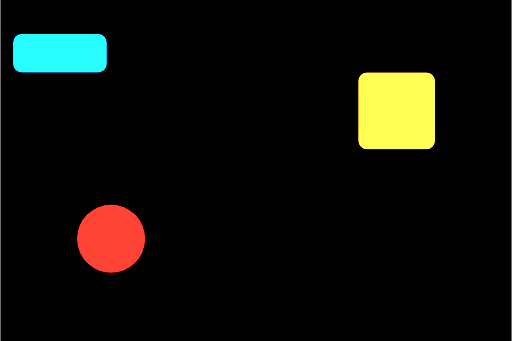
t = 0.00 s
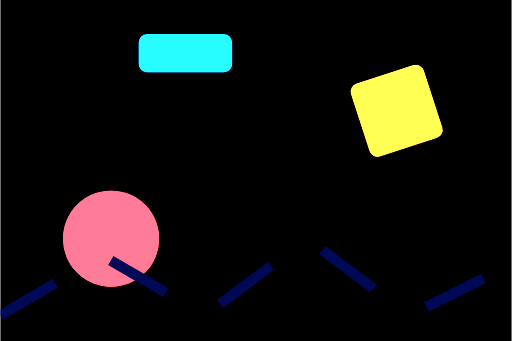
t = 0.80 s
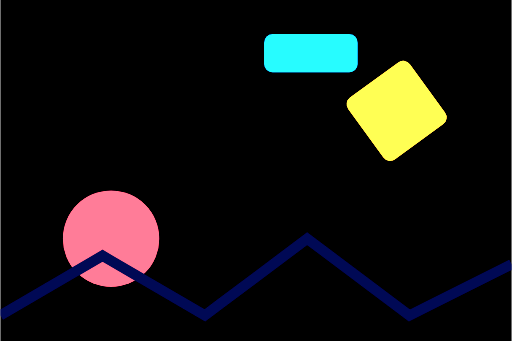
t = 1.60 s
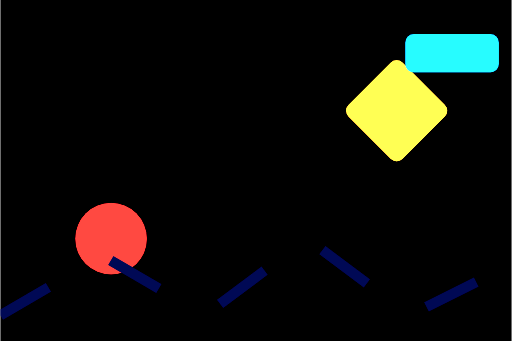
t = 2.50 s
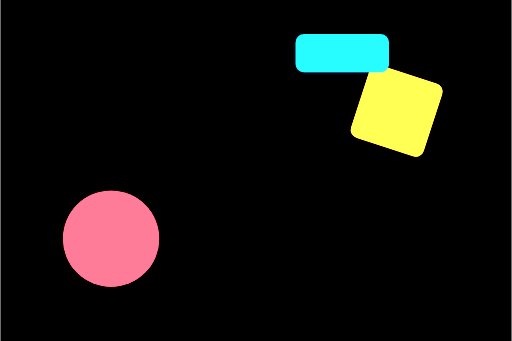
t = 3.20 s
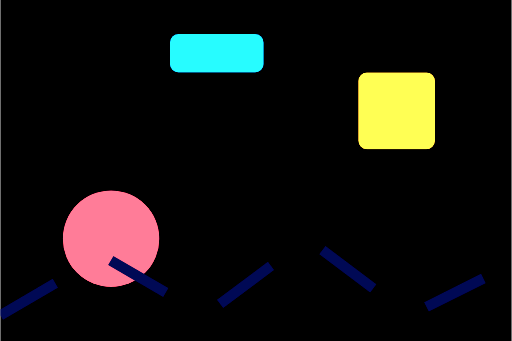
t = 4.00 s

The animated SVG that drew these frames (rendered in a browser with its animation timeline set to each time). Animation: 5 SMIL elements (animate=3,animateTransform=2); one cycle of 5.00 s, repeats indefinitely.

<svg xmlns="http://www.w3.org/2000/svg" viewBox="0 0 240 160" width="240" height="160">
  <title>Motion</title>
  
  
  
  
  
<defs><filter id="vctrfx-7k9bza-filter-0" color-interpolation-filters="sRGB"><feComponentTransfer in="SourceGraphic" result="vctrfx-out-0"><feFuncR type="linear" slope="1.7" intercept="-0.35"/><feFuncG type="linear" slope="1.7" intercept="-0.35"/><feFuncB type="linear" slope="1.7" intercept="-0.35"/></feComponentTransfer></filter><clipPath id="vctrfx-7k9bza-clip" clipPathUnits="userSpaceOnUse"><rect width="240" height="160"/></clipPath></defs><g filter="url(#vctrfx-7k9bza-filter-0)" clip-path="url(#vctrfx-7k9bza-clip)"><rect width="240" height="160" fill="#0b1020"/><circle cx="52" cy="112" r="16" fill="#f25c54">
    <animate attributeName="r" values="16;26;16" dur="2.4s" repeatCount="indefinite"/>
    <animate attributeName="fill" values="#f25c54;#ff8fab;#f25c54" dur="2.4s" repeatCount="indefinite"/>
  </circle><g transform="translate(186 52)">
    <rect x="-18" y="-18" width="36" height="36" rx="4" fill="#ffd166">
      <animateTransform attributeName="transform" type="rotate" values="0;360" dur="4s" repeatCount="indefinite"/>
    </rect>
  </g><rect x="0" y="16" width="44" height="18" rx="4" fill="#4cc9f0">
    <animateTransform attributeName="transform" type="translate" values="6 0;190 0;6 0" dur="5s" repeatCount="indefinite"/>
  </rect><path d="M0 148 L48 120 L96 148 L144 112 L192 148 L240 124" fill="none" stroke="#2b3a67" stroke-width="5">
    <animate attributeName="stroke-dasharray" values="0 60;60 0;0 60" dur="3.2s" repeatCount="indefinite"/>
  </path></g></svg>
